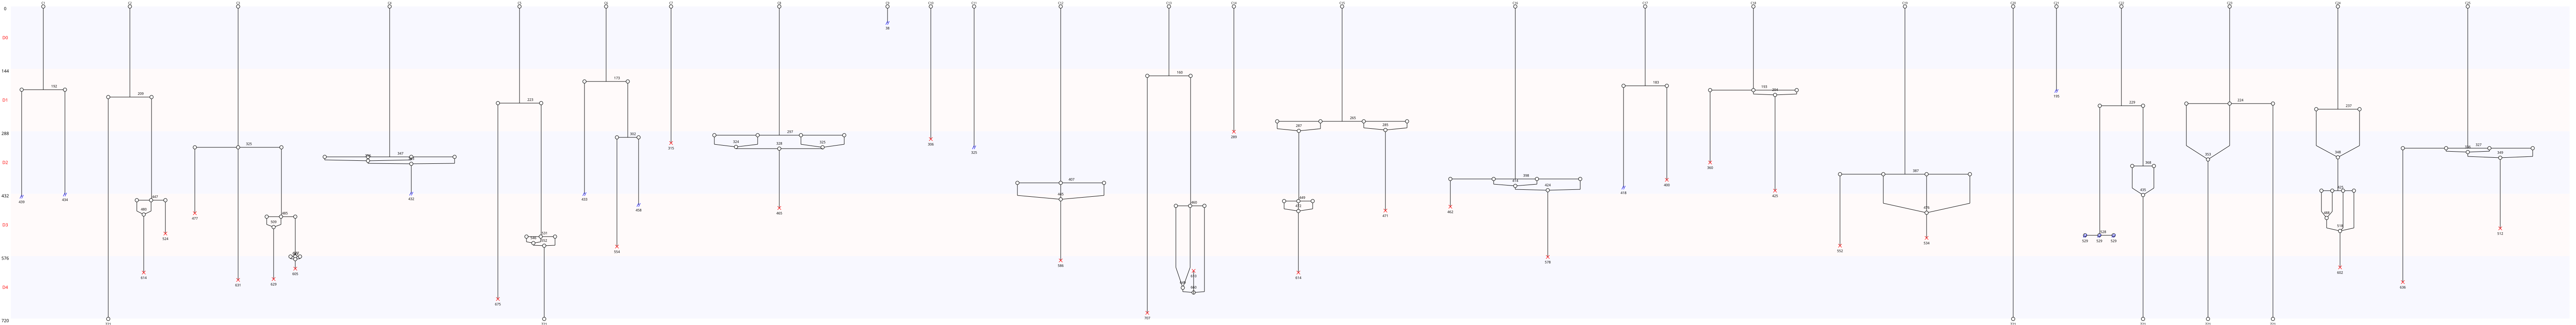

The data file committed next to this chart (first rows):
Nombre de cellules à J0, 25
Nombre de cellules à J5, 6
Nombre de mitoses totale, 28
Nombre de cycles mitotiques, 1.12
Nombre de mitoses normales, 8
Nombre de mitoses anormales, 20
Nombre de mitoses non dichotomiques, 18
Nombre de refusions après mitose, 27
Nombre total de morts, 27
Nombre de mort sans mitose, 3
Nombre de mort après mitose, 24
Nombre de sorties, 12
Longueur moyenne entre deux cycles, 203
Longueur moyenne entre T0 et première di…, 265
Nom des cellules, C1, C2, C3, C4, C5, C6, C7, C8, C9, C10, C11, C12, C13, C14, C15, C16, C17, C18, C19, C20, C21, C22, C23
Nombre de divisions, 1, 2, 3, 1, 2, 2, 0, 1, 0, 0, 0, 1, 2, 0, 2, 1, 1, 1, 1, 0, 0, 3, 1
Nombre de divisions, 0, 1, 2, 3
Nombre de cellules concernées, 7, 10, 6, 2
